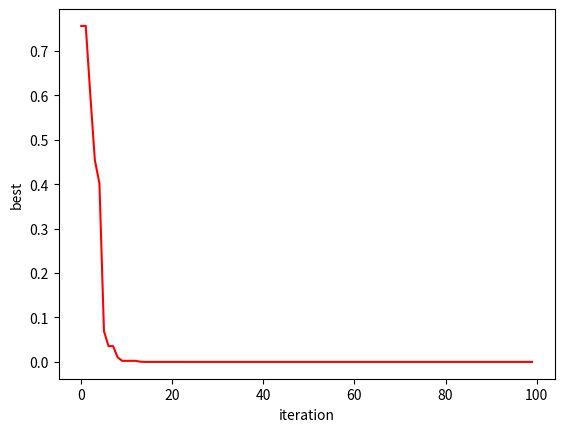

The script that saved this image:
# -*- coding: utf-8 -*-
"""
Created on Mon Jun 13 10:44:03 2022

[redacted]
"""

import numpy as np
import matplotlib.pyplot as plt 
import random

def objective_function(dims):
    y = sum([x**2 for x in dims])
    return y

range_ = (-8,8)


variables = 2
bounds = [range_ for _ in  range(variables)] 
swarms = []

particle_size = 5
iterations = 100 
w= 0.4 
c1 = 1 
c2 = 2 

init = float("inf")

class Particle:
    def __init__(self, bounds):
        self.particle_position = [] 
        self.particle_velocity = [] 
        self.local_best_position = [] 
        self.fit_local_best_position = init
        self.fit_position = init

        for i in range(variables):
            self.particle_position.append(random.uniform(bounds[i][0],bounds[i][1]) )
            self.particle_velocity.append(random.uniform(-1,1)) 
            
            
    def evaluation(self, objective_function):
        self.fit_position = objective_function(self.particle_position)
        
        if self.fit_position < self.fit_local_best_position:
            self.local_best_position = self.particle_position 
            self.fit_local_best_position = self.fit_position
        
            
    def update_velocity(self, global_best_position):
       for i in range(variables):
           r1 = random.random()
           r2 = random.random()

           cognitive_velocity = c1*r1 * (self.local_best_position[i]-self.particle_position[i])
           social_velocity = c2*r2 *(global_best_position[i]- self.particle_position[i])
           self.particle_velocity[i] = w * self.particle_velocity[i] + cognitive_velocity + social_velocity

   
    def update_pos(self, bounds):
       for i in range(variables):
           self.particle_position[i] = self.particle_position[i] + self.particle_velocity[i]

           if self.particle_position[i] > bounds[i][1]:
               self.particle_position[i] = bounds[i][1]
           if self.particle_position[i] <bounds[i][0]:
               self.particle_position[i] = bounds[i][0]
               
               
fit_global_best_position = init
global_best_position = []
best = []
for i in range(particle_size):
    swarms.append(Particle(bounds))

for i in range(iterations):
    for j in range(particle_size):
        swarms[j].evaluation(objective_function)
        if swarms[j].fit_position < fit_global_best_position:
            global_best_position = list(swarms[j].particle_position)
            fit_global_best_position = float(swarms[j].fit_position)
            
        if i==0:
            print(f"particle {j} particle postition {swarms[j].particle_position}")
        
    for j in range(particle_size):
        swarms[j].update_velocity(global_best_position)
        swarms[j].update_pos(bounds)
        
    if i==0:
        print(f"initial : {global_best_position}, score : {fit_global_best_position}")
    
    if i%10==0:
        print(f"iteration : {i} global best: {global_best_position},global best score : {fit_global_best_position}")
        
    best.append(fit_global_best_position)
    
    
#print(best)
            
plt.plot(range(len(best)),best,color="red")
plt.xlabel("iteration")
plt.ylabel("best")
plt.show()
        
        
        
        
            
            
            
            
            
            
            
            
            
            
            
            
            
            
            
            
            
            
            
            
            
            
            
            
            
            
            
            
            
            
            
            
            
            
            
            
            